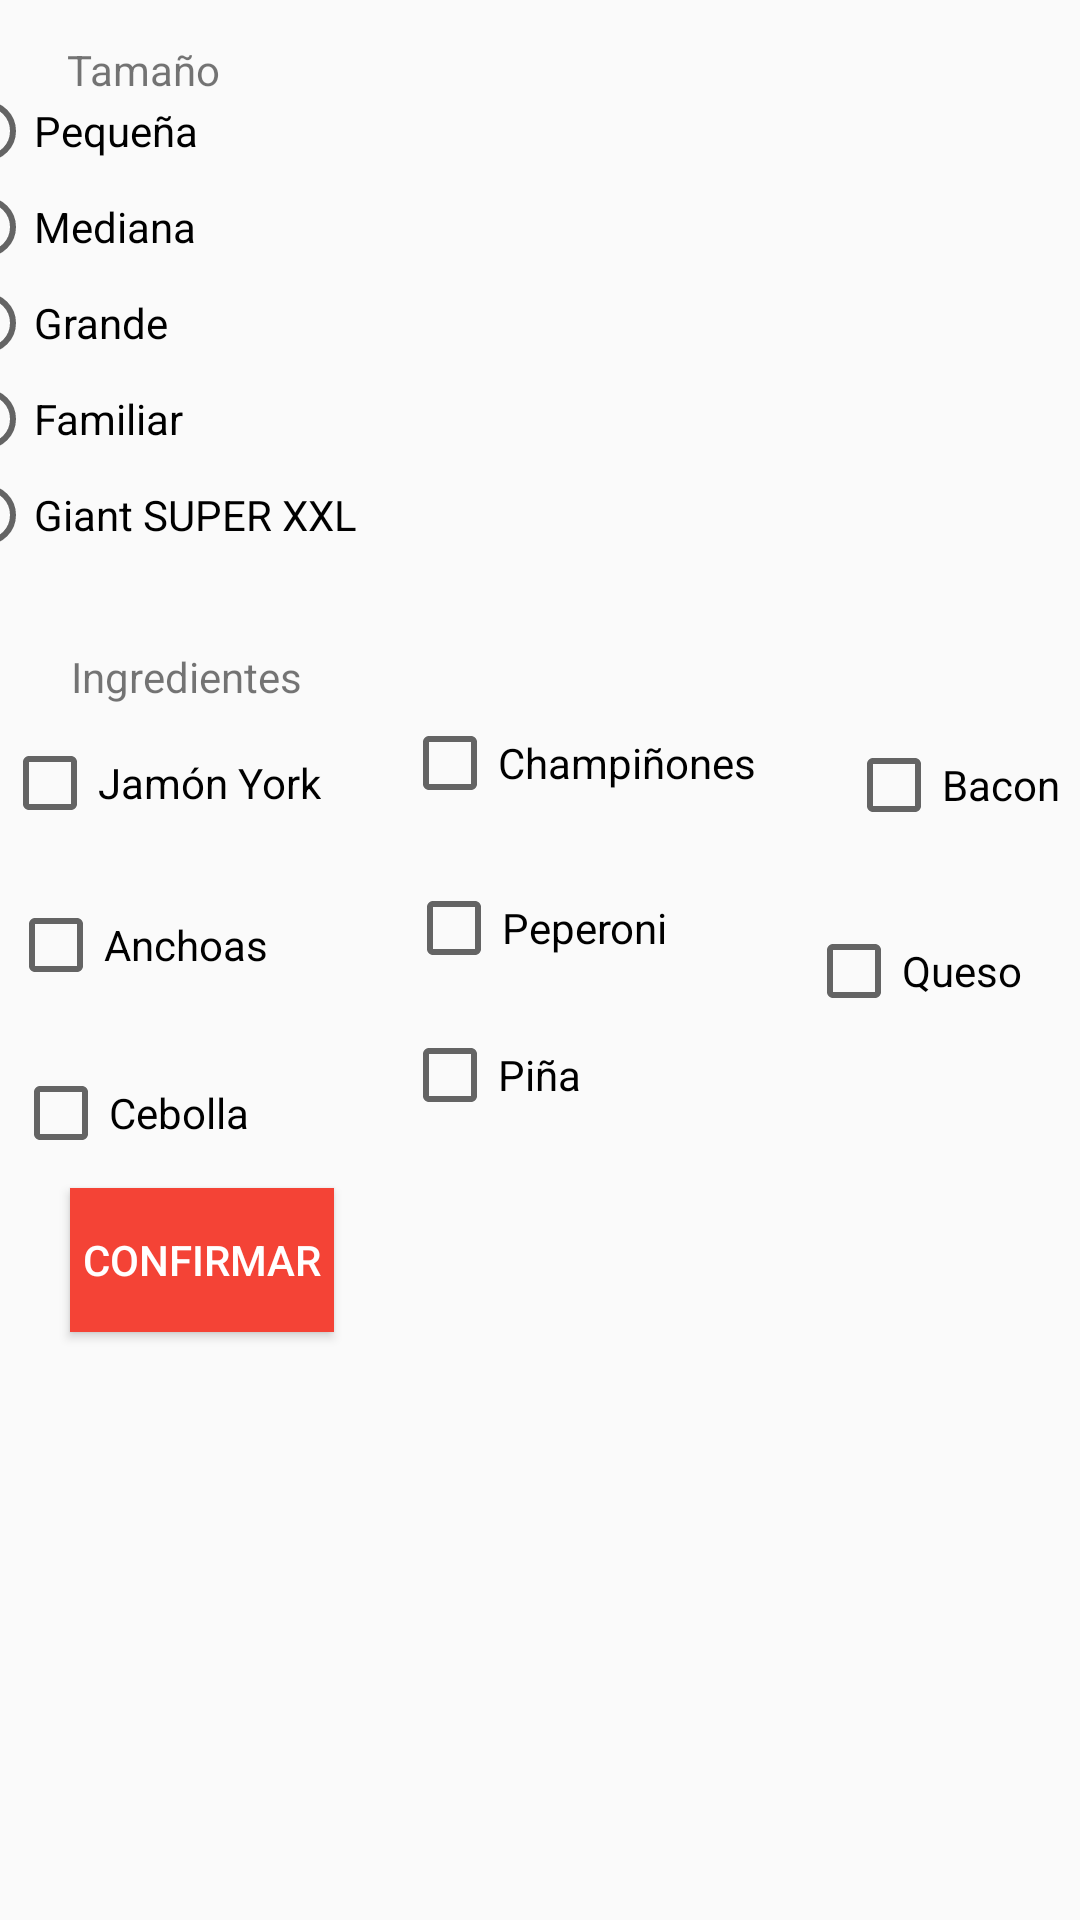

Here is an Android app screen rendered from its layout file. Give the layout XML and the strings, colors and styles it references.
<!-- AndroidManifest.xml: application theme Theme.AppCompat.Light.NoActionBar -->
<!-- res/layout/fragment_personalizada.xml -->
<?xml version="1.0" encoding="utf-8"?>
<androidx.constraintlayout.widget.ConstraintLayout xmlns:android="http://schemas.android.com/apk/res/android"
    xmlns:app="http://schemas.android.com/apk/res-auto"
    xmlns:tools="http://schemas.android.com/tools"
    android:id="@+id/TabPersonalizada"
    android:layout_width="match_parent"
    android:layout_height="match_parent">

    <Button
        android:id="@+id/btnConfirmar"
        android:layout_width="wrap_content"
        android:layout_height="wrap_content"
        android:background="#F44336"
        android:text="@string/action_confirmar"
        android:textColor="@color/white"
        app:layout_constraintBottom_toBottomOf="parent"
        app:layout_constraintEnd_toEndOf="parent"
        app:layout_constraintHorizontal_bias="0.086"
        app:layout_constraintStart_toStartOf="parent"
        app:layout_constraintTop_toTopOf="parent"
        app:layout_constraintVertical_bias="0.669" />

    <TextView
        android:id="@+id/textView4"
        android:layout_width="wrap_content"
        android:layout_height="wrap_content"
        android:text="@string/label_tamanno"
        app:layout_constraintBottom_toBottomOf="parent"
        app:layout_constraintEnd_toEndOf="parent"
        app:layout_constraintHorizontal_bias="0.072"
        app:layout_constraintStart_toStartOf="parent"
        app:layout_constraintTop_toTopOf="parent"
        app:layout_constraintVertical_bias="0.022" />

    <CheckBox
        android:id="@+id/checkBox8"
        android:layout_width="wrap_content"
        android:layout_height="wrap_content"
        android:layout_marginStart="27dp"
        android:layout_marginLeft="27dp"
        android:layout_marginTop="85dp"
        android:layout_marginBottom="23dp"
        android:text="@string/check_champinnones"
        app:layout_constraintBottom_toTopOf="@+id/checkBox11"
        app:layout_constraintEnd_toStartOf="@+id/checkBox4"
        app:layout_constraintStart_toEndOf="@+id/checkBox"
        app:layout_constraintTop_toBottomOf="@+id/radioGroup" />

    <CheckBox
        android:id="@+id/checkBox9"
        android:layout_width="wrap_content"
        android:layout_height="wrap_content"
        android:layout_marginStart="46dp"
        android:layout_marginLeft="46dp"
        android:layout_marginTop="8dp"
        android:layout_marginEnd="45dp"
        android:layout_marginRight="45dp"
        android:layout_marginBottom="350dp"
        android:text="@string/check_queso"
        app:layout_constraintBottom_toBottomOf="parent"
        app:layout_constraintEnd_toEndOf="parent"
        app:layout_constraintStart_toEndOf="@+id/checkBox11"
        app:layout_constraintTop_toBottomOf="@+id/checkBox4" />

    <CheckBox
        android:id="@+id/checkBox11"
        android:layout_width="wrap_content"
        android:layout_height="wrap_content"
        android:layout_marginStart="46dp"
        android:layout_marginLeft="46dp"
        android:layout_marginBottom="17dp"
        android:text="@string/check_peperoni"
        app:layout_constraintBottom_toTopOf="@+id/checkBox7"
        app:layout_constraintEnd_toStartOf="@+id/checkBox9"
        app:layout_constraintStart_toEndOf="@+id/checkBox3"
        app:layout_constraintTop_toBottomOf="@+id/checkBox8" />

    <RadioGroup
        android:id="@+id/radioGroup"
        android:layout_width="218dp"
        android:layout_height="161dp"
        android:layout_marginStart="38dp"
        android:layout_marginLeft="38dp"
        android:layout_marginEnd="163dp"
        android:layout_marginRight="163dp"
        android:layout_marginBottom="17dp"
        app:layout_constraintBottom_toTopOf="@+id/textView6"
        app:layout_constraintEnd_toEndOf="parent"
        app:layout_constraintHorizontal_bias="1.0"
        app:layout_constraintStart_toStartOf="parent"
        app:layout_constraintTop_toTopOf="parent"
        app:layout_constraintVertical_bias="0.728">

        <RadioButton
            android:id="@+id/RBpequenna"
            android:layout_width="match_parent"
            android:layout_height="wrap_content"
            android:text="@string/radio_pequenna" />

        <RadioButton
            android:id="@+id/RBmediana"
            android:layout_width="match_parent"
            android:layout_height="wrap_content"
            android:text="@string/radio_mediana" />

        <RadioButton
            android:id="@+id/RBgrande"
            android:layout_width="match_parent"
            android:layout_height="wrap_content"
            android:text="@string/radio_grande" />

        <RadioButton
            android:id="@+id/RBfamiliar"
            android:layout_width="match_parent"
            android:layout_height="wrap_content"
            android:text="@string/radio_familiar" />

        <RadioButton
            android:id="@+id/RBxxl"
            android:layout_width="match_parent"
            android:layout_height="wrap_content"
            android:text="@string/radio_xxl" />
    </RadioGroup>

    <CheckBox
        android:id="@+id/checkBox3"
        android:layout_width="wrap_content"
        android:layout_height="wrap_content"
        android:layout_marginStart="28dp"
        android:layout_marginLeft="28dp"
        android:layout_marginBottom="24dp"
        android:text="@string/check_anchoas"
        app:layout_constraintBottom_toTopOf="@+id/checkBox6"
        app:layout_constraintEnd_toStartOf="@+id/checkBox11"
        app:layout_constraintStart_toStartOf="parent"
        app:layout_constraintTop_toBottomOf="@+id/checkBox" />

    <CheckBox
        android:id="@+id/checkBox7"
        android:layout_width="wrap_content"
        android:layout_height="wrap_content"
        android:layout_marginStart="51dp"
        android:layout_marginLeft="51dp"
        android:layout_marginEnd="192dp"
        android:layout_marginRight="192dp"
        android:layout_marginBottom="301dp"
        android:text="@string/check_pinna"
        app:layout_constraintBottom_toBottomOf="parent"
        app:layout_constraintEnd_toEndOf="parent"
        app:layout_constraintStart_toEndOf="@+id/checkBox6"
        app:layout_constraintTop_toBottomOf="@+id/checkBox11" />

    <TextView
        android:id="@+id/textView6"
        android:layout_width="wrap_content"
        android:layout_height="wrap_content"
        android:text="@string/label_Ingredientes"
        app:layout_constraintBottom_toBottomOf="parent"
        app:layout_constraintEnd_toEndOf="parent"
        app:layout_constraintHorizontal_bias="0.084"
        app:layout_constraintStart_toStartOf="parent"
        app:layout_constraintTop_toTopOf="parent"
        app:layout_constraintVertical_bias="0.348" />

    <CheckBox
        android:id="@+id/checkBox"
        android:layout_width="wrap_content"
        android:layout_height="wrap_content"
        android:layout_marginStart="26dp"
        android:layout_marginLeft="26dp"
        android:layout_marginTop="28dp"
        android:layout_marginBottom="22dp"
        android:text="@string/check_JamonYork"
        app:layout_constraintBottom_toTopOf="@+id/checkBox3"
        app:layout_constraintEnd_toStartOf="@+id/checkBox8"
        app:layout_constraintStart_toStartOf="parent"
        app:layout_constraintTop_toBottomOf="@+id/textView6" />

    <CheckBox
        android:id="@+id/checkBox6"
        android:layout_width="wrap_content"
        android:layout_height="wrap_content"
        android:layout_marginStart="30dp"
        android:layout_marginLeft="30dp"
        android:layout_marginBottom="27dp"
        android:text="@string/check_cebolla"
        app:layout_constraintBottom_toTopOf="@+id/btnConfirmar"
        app:layout_constraintEnd_toStartOf="@+id/checkBox7"
        app:layout_constraintStart_toStartOf="parent"
        app:layout_constraintTop_toBottomOf="@+id/checkBox3" />

    <CheckBox
        android:id="@+id/checkBox4"
        android:layout_width="wrap_content"
        android:layout_height="wrap_content"
        android:layout_marginStart="30dp"
        android:layout_marginLeft="30dp"
        android:layout_marginTop="295dp"
        android:layout_marginEnd="32dp"
        android:layout_marginRight="32dp"
        android:layout_marginBottom="22dp"
        android:text="@string/check_bacon"
        app:layout_constraintBottom_toTopOf="@+id/checkBox9"
        app:layout_constraintEnd_toEndOf="parent"
        app:layout_constraintStart_toEndOf="@+id/checkBox8"
        app:layout_constraintTop_toTopOf="parent" />

</androidx.constraintlayout.widget.ConstraintLayout>
<!-- resources referenced by this layout -->
<resources>
  <string name="action_confirmar">Confirmar</string>
  <string name="check_JamonYork">Jamón York</string>
  <string name="check_anchoas">Anchoas</string>
  <string name="check_bacon">Bacon</string>
  <string name="check_cebolla">Cebolla</string>
  <string name="check_champinnones">Champiñones</string>
  <string name="check_peperoni">Peperoni</string>
  <string name="check_pinna">Piña</string>
  <string name="check_queso">Queso</string>
  <string name="label_Ingredientes">Ingredientes</string>
  <string name="label_tamanno">Tamaño</string>
  <string name="radio_familiar">Familiar</string>
  <string name="radio_grande">Grande</string>
  <string name="radio_mediana">Mediana</string>
  <string name="radio_pequenna">Pequeña</string>
  <string name="radio_xxl">Giant SUPER XXL</string>
  <!-- not gathered from this repository: default colours our renderer supplied (Android Studio template values) -->
  <color name="white">#FFFFFFFF</color>
</resources>
